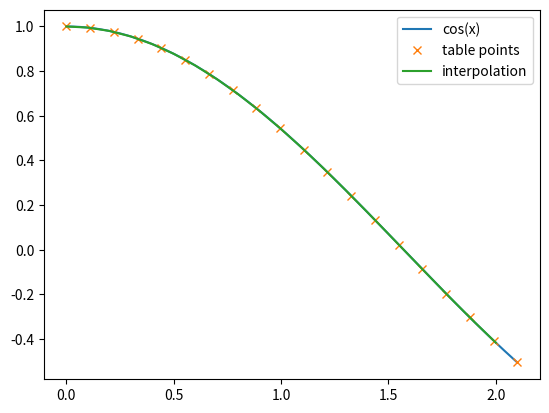

Generate this figure with matplotlib:
### Exercise 3.4.2
import numpy as np
import matplotlib.pyplot as plt

def lagrange(x,xi,xPoits):
    """Calulates Lagrange coeffitient for a given xi in a table of xPoints."""
    result = 1
    for xj in xPoints:
        if xi != xj: result *= (x-xj)/(xi-xj)
    return result

def interpolate(xPoints,yPoints,x):
    """Lagrange Polynomial Interpolation of a value x in a grid of x and y points."""
    p = 0 
    for i,xi in enumerate(xPoints):
        p += lagrange(x,xi,xPoints) * yPoints[i]
    return p

##Main Program
def f(x): return np.cos(x)

#Number o points and step
n, h = 20,0.1 #n+1 points --> n degree
x = np.arange(0,n*h+h,h)                #For interpolation
xSmooth = np.linspace(0,n*h+h,1000)     #For representing cos
fx = f(xSmooth)

#Table points (grid)
xPoints = np.linspace(0,n*h+h,n)
yPoints = f(xPoints)

#Interpolation
yInterpolate = []
for xi in x: yInterpolate.append(interpolate(xPoints,yPoints,xi))

#Plot Settings
plt.plot(xSmooth,fx)
plt.plot(xPoints,yPoints, "x")
plt.plot(x,yInterpolate)

plt.legend(["cos(x)", "table points", "interpolation"])
plt.show()

#One can see that the Lagrange polynomial interpolation does a good job of recreating the function at
#higher n. Nevertheless, at very high n's (<70) the interpolation starts to break.